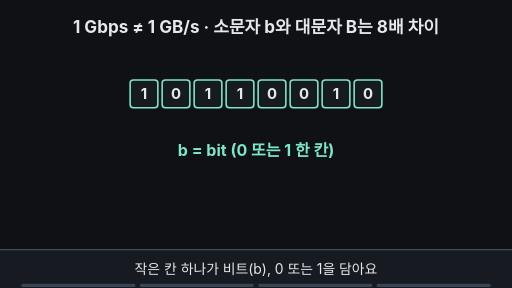
t = 0.00 s
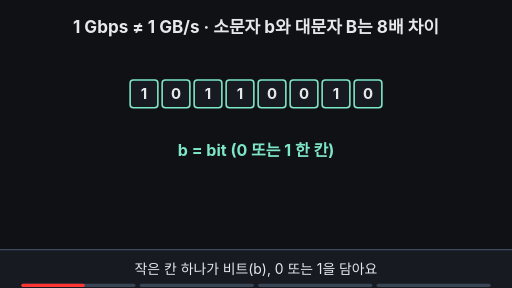
t = 1.67 s
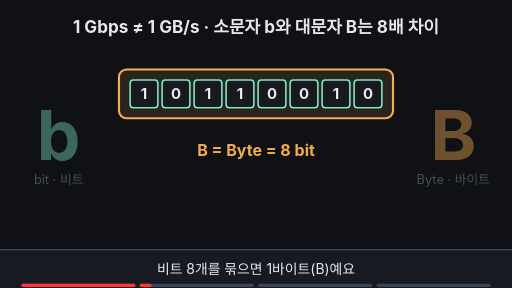
t = 3.33 s
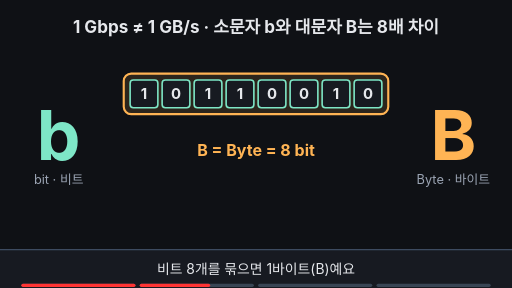
t = 5.00 s
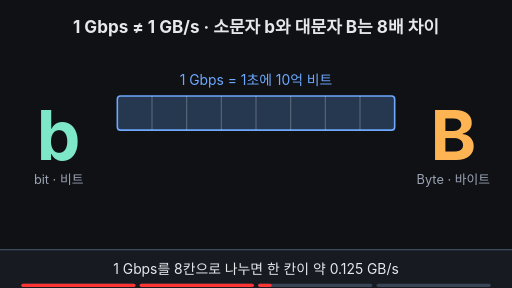
t = 6.67 s
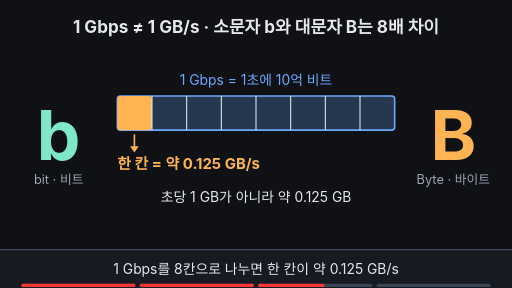
t = 8.33 s

The animated SVG that drew these frames (rendered in a browser with its animation timeline set to each time). Animation: 24 SMIL elements (animate=24); frames cover the first 8.33 s, repeats indefinitely.

<svg xmlns="http://www.w3.org/2000/svg" viewBox="0 0 960 540" width="960" height="540" font-family="-apple-system,'Apple SD Gothic Neo','Segoe UI',sans-serif">
  <rect width="960" height="540" fill="#0f1115"/>

  <!-- 제목 = 결론 (항상 보임) -->
  <text x="480" y="62" text-anchor="middle" font-size="32" font-weight="700" fill="#e6e8ec">1 Gbps ≠ 1 GB/s · 소문자 b와 대문자 B는 8배 차이</text>

  <!-- 양옆 큰 글자 b / B -->
  <g opacity="0">
    <animate attributeName="opacity" values="0;0;1;1;0" keyTimes="0;0.25;0.32;0.95;1" dur="12s" repeatCount="indefinite"/>
    <text x="110" y="300" text-anchor="middle" font-size="130" font-weight="700" fill="#7ee7c7">b
      <animate attributeName="font-size" values="130;130;160;130;130" keyTimes="0;0.83;0.87;0.91;1" dur="12s" repeatCount="indefinite"/>
    </text>
    <text x="110" y="345" text-anchor="middle" font-size="24" fill="#9aa3b2">bit · 비트</text>
    <text x="850" y="300" text-anchor="middle" font-size="130" font-weight="700" fill="#ffb454">B
      <animate attributeName="font-size" values="130;130;160;130;130" keyTimes="0;0.83;0.87;0.91;1" dur="12s" repeatCount="indefinite"/>
    </text>
    <text x="850" y="345" text-anchor="middle" font-size="24" fill="#9aa3b2">Byte · 바이트</text>
  </g>

  <!-- 장면 A/B: 비트 8칸 → 바이트 상자 -->
  <g>
    <animate attributeName="opacity" values="1;1;0;0;1" keyTimes="0;0.5;0.53;0.95;1" dur="12s" repeatCount="indefinite"/>
    <!-- 바이트 상자 (묶임) -->
    <rect x="200" y="110" width="560" height="132" rx="14" fill="#ffb454" fill-opacity="0.12" stroke="#ffb454" stroke-width="4" opacity="0">
      <animate attributeName="opacity" values="0;0;1;1;0;0" keyTimes="0;0.22;0.28;0.5;0.53;1" dur="12s" repeatCount="indefinite"/>
      <animate attributeName="x" values="200;200;232;232" keyTimes="0;0.22;0.3;1" dur="12s" repeatCount="indefinite"/>
      <animate attributeName="y" values="110;110;138;138" keyTimes="0;0.22;0.3;1" dur="12s" repeatCount="indefinite"/>
      <animate attributeName="width" values="560;560;496;496" keyTimes="0;0.22;0.3;1" dur="12s" repeatCount="indefinite"/>
      <animate attributeName="height" values="132;132;76;76" keyTimes="0;0.22;0.3;1" dur="12s" repeatCount="indefinite"/>
    </rect>
    <!-- 비트 8칸: 10110010 -->
    <g fill="#171a21" stroke="#7ee7c7" stroke-width="3">
      <rect x="244" y="150" width="52" height="52" rx="6"/>
      <rect x="304" y="150" width="52" height="52" rx="6"/>
      <rect x="364" y="150" width="52" height="52" rx="6"/>
      <rect x="424" y="150" width="52" height="52" rx="6"/>
      <rect x="484" y="150" width="52" height="52" rx="6"/>
      <rect x="544" y="150" width="52" height="52" rx="6"/>
      <rect x="604" y="150" width="52" height="52" rx="6"/>
      <rect x="664" y="150" width="52" height="52" rx="6"/>
    </g>
    <g font-size="28" font-weight="700" fill="#e6e8ec" text-anchor="middle">
      <text x="270" y="186">1</text><text x="330" y="186">0</text><text x="390" y="186">1</text><text x="450" y="186">1</text>
      <text x="510" y="186">0</text><text x="570" y="186">0</text><text x="630" y="186">1</text><text x="690" y="186">0</text>
    </g>
    <text x="480" y="292" text-anchor="middle" font-size="30" font-weight="700" fill="#7ee7c7">b = bit (0 또는 1 한 칸)
      <animate attributeName="opacity" values="1;1;0;0;1" keyTimes="0;0.2;0.24;0.95;1" dur="12s" repeatCount="indefinite"/>
    </text>
    <text x="480" y="292" text-anchor="middle" font-size="30" font-weight="700" fill="#ffb454" opacity="0">B = Byte = 8 bit
      <animate attributeName="opacity" values="0;0;1;1;0" keyTimes="0;0.24;0.28;0.5;1" dur="12s" repeatCount="indefinite"/>
    </text>
  </g>

  <!-- 장면 C: 1 Gbps 막대를 8칸으로 -->
  <g opacity="0">
    <animate attributeName="opacity" values="0;0;1;1;0" keyTimes="0;0.52;0.55;0.95;1" dur="12s" repeatCount="indefinite"/>
    <text x="480" y="160" text-anchor="middle" font-size="26" fill="#6ea8fe">1 Gbps = 1초에 10억 비트</text>
    <rect x="220" y="180" width="520" height="64" rx="6" fill="#6ea8fe" fill-opacity="0.25" stroke="#6ea8fe" stroke-width="3"/>
    <rect x="220" y="180" width="65" height="64" rx="6" fill="#ffb454" opacity="0">
      <animate attributeName="opacity" values="0;0;1;1;0" keyTimes="0;0.57;0.59;0.95;1" dur="12s" repeatCount="indefinite"/>
    </rect>
    <g stroke="#e6e8ec" stroke-width="2" opacity="0">
      <animate attributeName="opacity" values="0;0;1;1;0" keyTimes="0;0.55;0.57;0.95;1" dur="12s" repeatCount="indefinite"/>
      <line x1="285" y1="180" x2="285" y2="244"/><line x1="350" y1="180" x2="350" y2="244"/>
      <line x1="415" y1="180" x2="415" y2="244"/><line x1="480" y1="180" x2="480" y2="244"/>
      <line x1="545" y1="180" x2="545" y2="244"/><line x1="610" y1="180" x2="610" y2="244"/>
      <line x1="675" y1="180" x2="675" y2="244"/>
    </g>
    <g opacity="0">
      <animate attributeName="opacity" values="0;0;1;1;0" keyTimes="0;0.58;0.6;0.95;1" dur="12s" repeatCount="indefinite"/>
      <line x1="252" y1="252" x2="252" y2="276" stroke="#ffb454" stroke-width="3"/>
      <polygon points="244,274 260,274 252,286" fill="#ffb454"/>
      <text x="220" y="316" font-size="28" font-weight="700" fill="#ffb454">한 칸 = 약 0.125 GB/s</text>
      <text x="480" y="378" text-anchor="middle" font-size="26" fill="#e6e8ec">초당 1 GB가 아니라 약 0.125 GB</text>
    </g>
  </g>

  <!-- 장면 D: 경고 깜빡임 -->
  <text x="480" y="436" text-anchor="middle" font-size="30" font-weight="700" fill="#ffb454" opacity="0">대문자 B로 착각하면 8배 틀린다!
    <animate attributeName="opacity" values="0;0;1;0.2;1;0.2;1;1;0" keyTimes="0;0.8;0.82;0.85;0.88;0.9;0.92;0.95;1" dur="12s" repeatCount="indefinite"/>
  </text>

  <!-- 자막 바 -->
  <rect x="0" y="468" width="960" height="72" fill="#171a21"/>
  <line x1="0" y1="468" x2="960" y2="468" stroke="#3d4b60" stroke-width="2"/>
  <g font-size="26" fill="#e6e8ec" text-anchor="middle">
    <text x="480" y="514">작은 칸 하나가 비트(b), 0 또는 1을 담아요
      <animate attributeName="opacity" values="1;1;0;0;1" keyTimes="0;0.22;0.25;0.96;1" dur="12s" repeatCount="indefinite"/>
    </text>
    <text x="480" y="514" opacity="0">비트 8개를 묶으면 1바이트(B)예요
      <animate attributeName="opacity" values="0;0;1;1;0;0" keyTimes="0;0.23;0.26;0.49;0.52;1" dur="12s" repeatCount="indefinite"/>
    </text>
    <text x="480" y="514" opacity="0">1 Gbps를 8칸으로 나누면 한 칸이 약 0.125 GB/s
      <animate attributeName="opacity" values="0;0;1;1;0;0" keyTimes="0;0.5;0.53;0.79;0.82;1" dur="12s" repeatCount="indefinite"/>
    </text>
    <text x="480" y="514" opacity="0" fill="#7ee7c7">소문자 b와 대문자 B는 8배 차이!
      <animate attributeName="opacity" values="0;0;1;1;0;0" keyTimes="0;0.8;0.83;0.95;0.97;1" dur="12s" repeatCount="indefinite"/>
    </text>
  </g>

<g aria-label="재생 진행 막대" data-stage-count="4"><g class="progress-segment" data-stage="1"><rect x="40" y="532" width="214" height="6" rx="3" fill="#394554"/><rect x="40" y="532" width="0" height="6" rx="3" fill="#ff3434"><animate attributeName="width" values="0;214;214" keyTimes="0;0.250000;1" dur="12s" repeatCount="indefinite"/></rect></g><g class="progress-segment" data-stage="2"><rect x="262" y="532" width="214" height="6" rx="3" fill="#394554"/><rect x="262" y="532" width="0" height="6" rx="3" fill="#ff3434"><animate attributeName="width" values="0;0;214;214" keyTimes="0;0.250000;0.520000;1" dur="12s" repeatCount="indefinite"/></rect></g><g class="progress-segment" data-stage="3"><rect x="484" y="532" width="214" height="6" rx="3" fill="#394554"/><rect x="484" y="532" width="0" height="6" rx="3" fill="#ff3434"><animate attributeName="width" values="0;0;214;214" keyTimes="0;0.520000;0.820000;1" dur="12s" repeatCount="indefinite"/></rect></g><g class="progress-segment" data-stage="4"><rect x="706" y="532" width="214" height="6" rx="3" fill="#394554"/><rect x="706" y="532" width="0" height="6" rx="3" fill="#ff3434"><animate attributeName="width" values="0;0;214" keyTimes="0;0.820000;1" dur="12s" repeatCount="indefinite"/></rect></g></g></svg>
